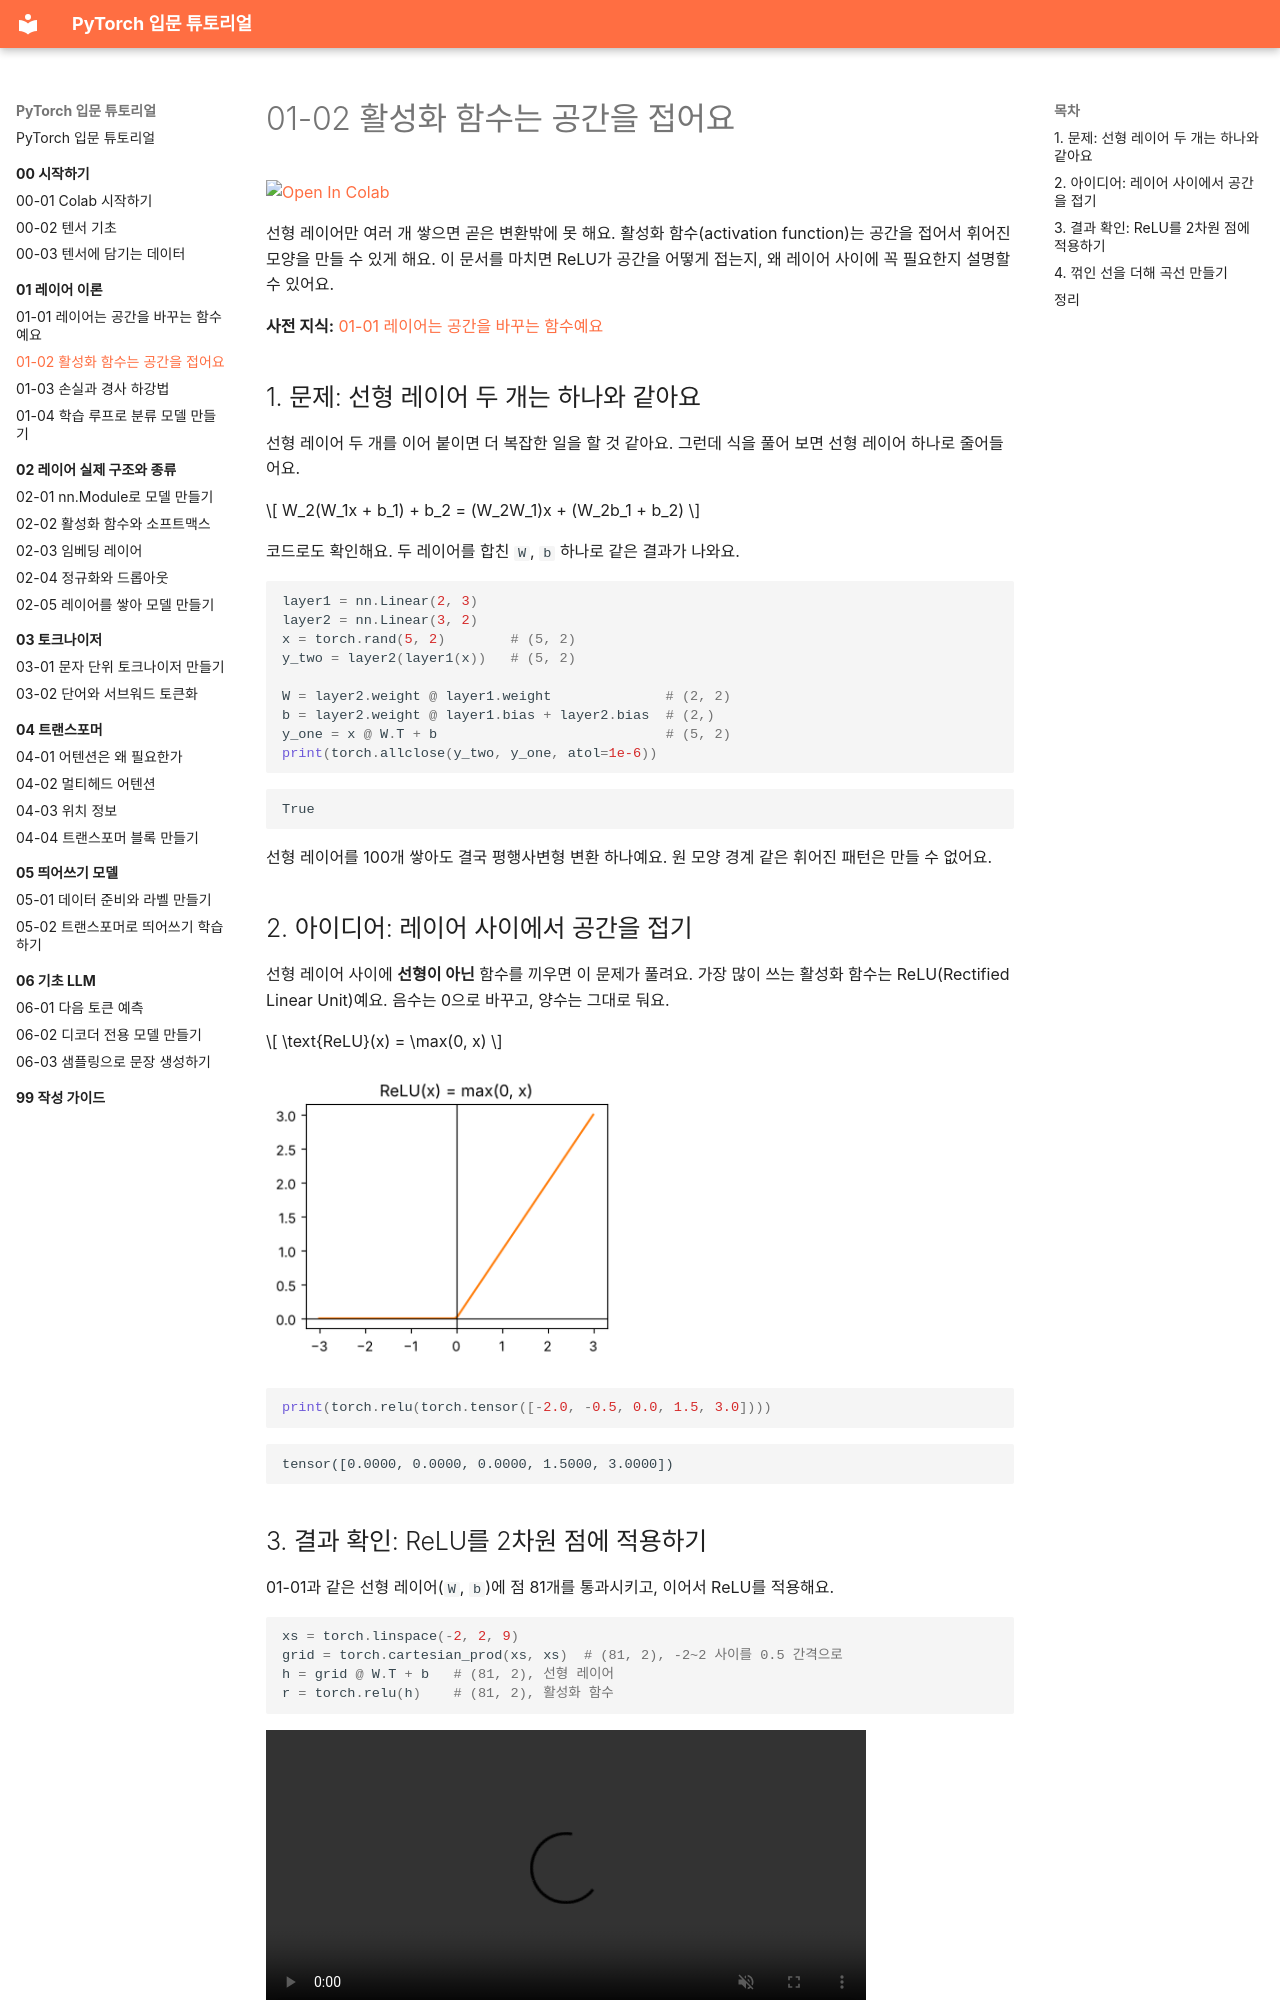

repository: alsrjs0725/EntryToPytorchForStudent · page: 01-레이어-이론/02-활성화-함수는-공간을-접는다/index.html · generator: mkdocs

# 01-02 활성화 함수는 공간을 접어요

[![Open In Colab](https://colab.research.google.com/assets/colab-badge.svg)](https://colab.research.google.com/github/alsrjs0725/EntryToPytorchForStudent/blob/main/notebooks/01-레이어-이론/02-활성화-함수는-공간을-접는다.ipynb)

선형 레이어만 여러 개 쌓으면 곧은 변환밖에 못 해요. 활성화 함수(activation function)는 공간을 접어서 휘어진 모양을 만들 수 있게 해요. 이 문서를 마치면 ReLU가 공간을 어떻게 접는지, 왜 레이어 사이에 꼭 필요한지 설명할 수 있어요.

**사전 지식:** [01-01 레이어는 공간을 바꾸는 함수예요](01-레이어는-공간을-바꾸는-함수.md)

## 1. 문제: 선형 레이어 두 개는 하나와 같아요

선형 레이어 두 개를 이어 붙이면 더 복잡한 일을 할 것 같아요. 그런데 식을 풀어 보면 선형 레이어 하나로 줄어들어요.

$$
W_2(W_1x + b_1) + b_2 = (W_2W_1)x + (W_2b_1 + b_2)
$$

코드로도 확인해요. 두 레이어를 합친 `W`, `b` 하나로 같은 결과가 나와요.

```python
layer1 = nn.Linear(2, 3)
layer2 = nn.Linear(3, 2)
x = torch.rand(5, 2)        # (5, 2)
y_two = layer2(layer1(x))   # (5, 2)

W = layer2.weight @ layer1.weight              # (2, 2)
b = layer2.weight @ layer1.bias + layer2.bias  # (2,)
y_one = x @ W.T + b                            # (5, 2)
print(torch.allclose(y_two, y_one, atol=1e-6))
```

```
True
```

선형 레이어를 100개 쌓아도 결국 평행사변형 변환 하나예요. 원 모양 경계 같은 휘어진 패턴은 만들 수 없어요.

## 2. 아이디어: 레이어 사이에서 공간을 접기

선형 레이어 사이에 **선형이 아닌** 함수를 끼우면 이 문제가 풀려요. 가장 많이 쓰는 활성화 함수는 ReLU(Rectified Linear Unit)예요. 음수는 0으로 바꾸고, 양수는 그대로 둬요.

$$
\text{ReLU}(x) = \max(0, x)
$$

![ReLU 그래프](../images/01-레이어-이론/01-02-relu.png){ width="350" }

```python
print(torch.relu(torch.tensor([-2.0, -0.5, 0.0, 1.5, 3.0])))
```

```
tensor([0.0000, 0.0000, 0.0000, 1.5000, 3.0000])
```
